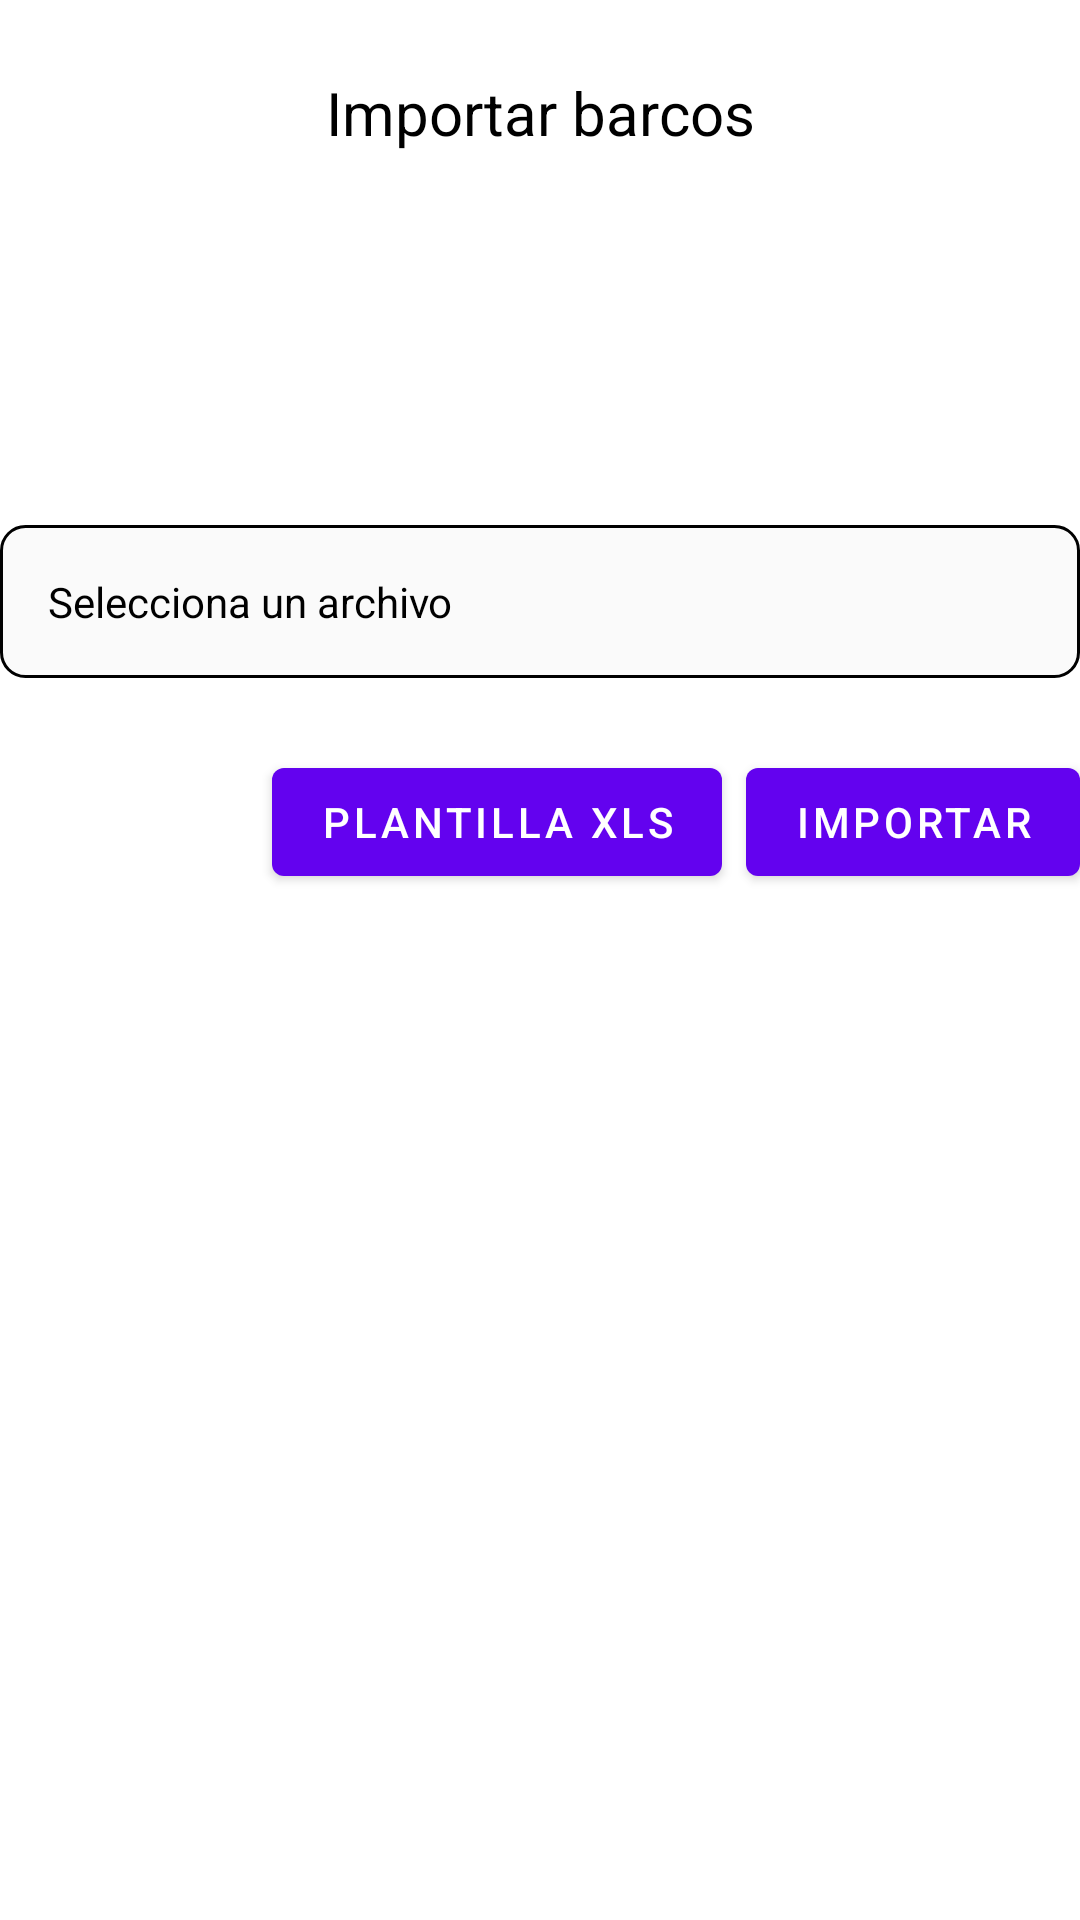

Produce the Android XML layout that renders to this screen, including the resource entries it uses.
<!-- AndroidManifest.xml: application theme Theme.Regatas -->
<!-- res/layout/dialog_import_ships.xml -->
<?xml version="1.0" encoding="utf-8"?>
<androidx.constraintlayout.widget.ConstraintLayout xmlns:android="http://schemas.android.com/apk/res/android"
    xmlns:app="http://schemas.android.com/apk/res-auto"
    xmlns:tools="http://schemas.android.com/tools"
    android:layout_width="match_parent"
    android:layout_height="match_parent"
    android:layout_marginHorizontal="24dp">

    <TextView
        android:id="@+id/textTitle"
        android:layout_width="wrap_content"
        android:layout_height="wrap_content"
        android:layout_marginTop="24dp"
        android:text="Importar barcos"
        android:textColor="@color/black"
        android:textSize="20sp"
        app:layout_constraintEnd_toEndOf="parent"
        app:layout_constraintStart_toStartOf="parent"
        app:layout_constraintTop_toTopOf="parent" />

    <TextView
        android:id="@+id/textDescription"
        android:layout_width="wrap_content"
        android:layout_height="100dp"
        app:layout_constraintEnd_toEndOf="parent"
        app:layout_constraintStart_toStartOf="parent"
        app:layout_constraintTop_toBottomOf="@id/textTitle"
        tools:text="@tools:sample/lorem/random" />

    <TextView
        android:id="@+id/editFile"
        android:layout_width="match_parent"
        android:layout_height="wrap_content"
        android:layout_marginTop="24dp"
        android:background="@drawable/input_field"
        android:padding="16dp"
        app:layout_constraintStart_toStartOf="parent"
        app:layout_constraintTop_toBottomOf="@id/textDescription"
    android:text="Selecciona un archivo"
        />

    <com.google.android.material.button.MaterialButton
        android:id="@+id/btnTemplate"
        android:layout_width="wrap_content"
        android:layout_height="wrap_content"
        android:text="Plantilla xls"
        android:layout_marginTop="24dp"
        app:layout_constraintEnd_toStartOf="@id/btnImport"
        android:layout_marginEnd="8dp"
        app:layout_constraintTop_toBottomOf="@id/editFile" />

    <com.google.android.material.button.MaterialButton
        android:id="@+id/btnImport"
        android:layout_width="wrap_content"
        android:layout_height="wrap_content"
        android:layout_marginTop="24dp"
        android:text="Importar"
        app:layout_constraintEnd_toEndOf="parent"
        app:layout_constraintTop_toBottomOf="@id/editFile" />

</androidx.constraintlayout.widget.ConstraintLayout>
<!-- resources referenced by this layout -->
<resources>
  <color name="black">#FF000000</color>
  <!-- drawable input_field (drawable) -->
  <?xml version="1.0" encoding="utf-8"?>
  <shape xmlns:android="http://schemas.android.com/apk/res/android"
      xmlns:aapt="http://schemas.android.com/aapt"
      android:viewportWidth="327"
      android:viewportHeight="54">
      <solid android:color="#fafafa" />
      <corners android:radius="8dp" />
      <stroke android:width="1dp" android:color="@color/black" />
  </shape>
  <style name="Theme.Regatas" parent="Theme.MaterialComponents.Light.DarkActionBar">
          <item name="windowActionBarOverlay">true</item>
          
          <item name="android:textColor">#000000</item>
          <item name="colorPrimary">@color/bright_purple</item>
          <item name="colorPrimaryVariant">@color/bright_purple</item>
          <item name="colorOnPrimary">@color/white</item>
          
          <item name="colorSecondary">@color/bright_purple</item>
          <item name="colorSecondaryVariant">@color/bright_purple</item>
          <item name="colorOnSecondary">@color/black</item>
          
          <item name="android:statusBarColor" tools:targetApi="l">?attr/colorPrimaryVariant</item>
          
      </style>
  <color name="bright_purple">#6302ef</color>
  <color name="white">#FFFFFFFF</color>
</resources>
